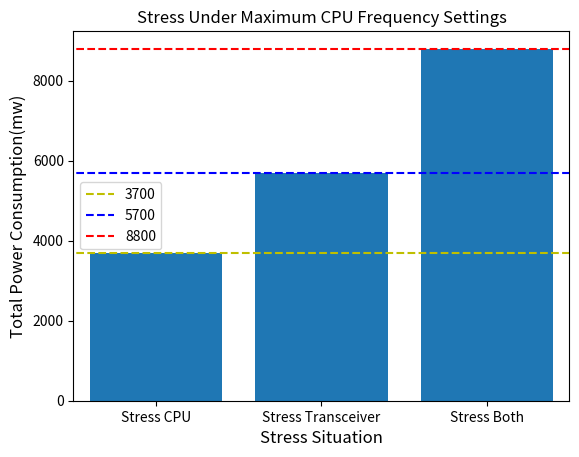
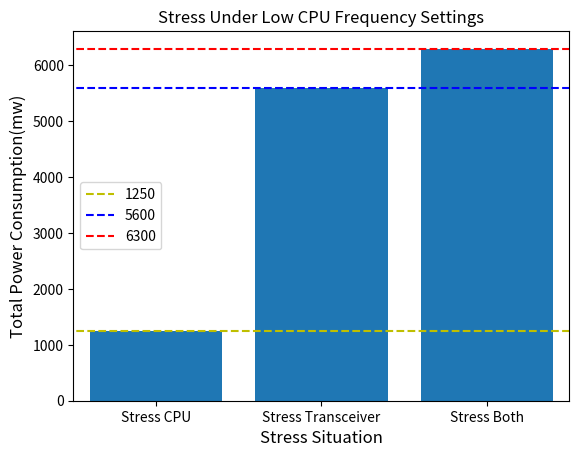

Source code (Python) for these figures, in order:
import matplotlib.pyplot as plt
import numpy as np


labels = ['Verizon Saturation', 'T-Mobile Saturation']
y1 = [3700, 5700, 8800]
y2 = [1250, 5600, 6300]
x = np.arange(3)
plt.figure(0)
plt.bar(x, height=y1)
plt.xticks(x, ['Stress CPU','Stress Transceiver','Stress Both']);
plt.plot([-10,1,10], [y1[0],y1[0],y1[0]] ,color="y",linestyle='--', linewidth=1.5)
plt.plot([-10,1,10], [y1[1],y1[1],y1[1]] ,color="b",linestyle='--', linewidth=1.5)
plt.plot([-10,1,10], [y1[2],y1[2],y1[2]],color="r",linestyle='--', linewidth=1.5)
plt.ylabel("Total Power Consumption(mw)",size=12)
plt.xlabel("Stress Situation",size=12)
plt.legend(['3700','5700','8800'])
plt.title('Stress Under Maximum CPU Frequency Settings')
plt.xlim(-0.5,2.5)

plt.figure(1)
plt.bar(x, height=y2)
plt.xticks(x, ['Stress CPU','Stress Transceiver','Stress Both']);
plt.plot([-10,1,10], [y2[0],y2[0],y2[0]] ,color="y",linestyle='--', linewidth=1.5)
plt.plot([-10,1,10], [y2[1],y2[1],y2[1]] ,color="b",linestyle='--', linewidth=1.5)
plt.plot([-10,1,10], [y2[2],y2[2],y2[2]],color="r",linestyle='--', linewidth=1.5)
plt.ylabel("Total Power Consumption(mw)",size=12)
plt.xlabel("Stress Situation",size=12)
plt.legend(['1250','5600','6300'])
plt.title('Stress Under Low CPU Frequency Settings')
plt.xlim(-0.5,2.5)
plt.show()



